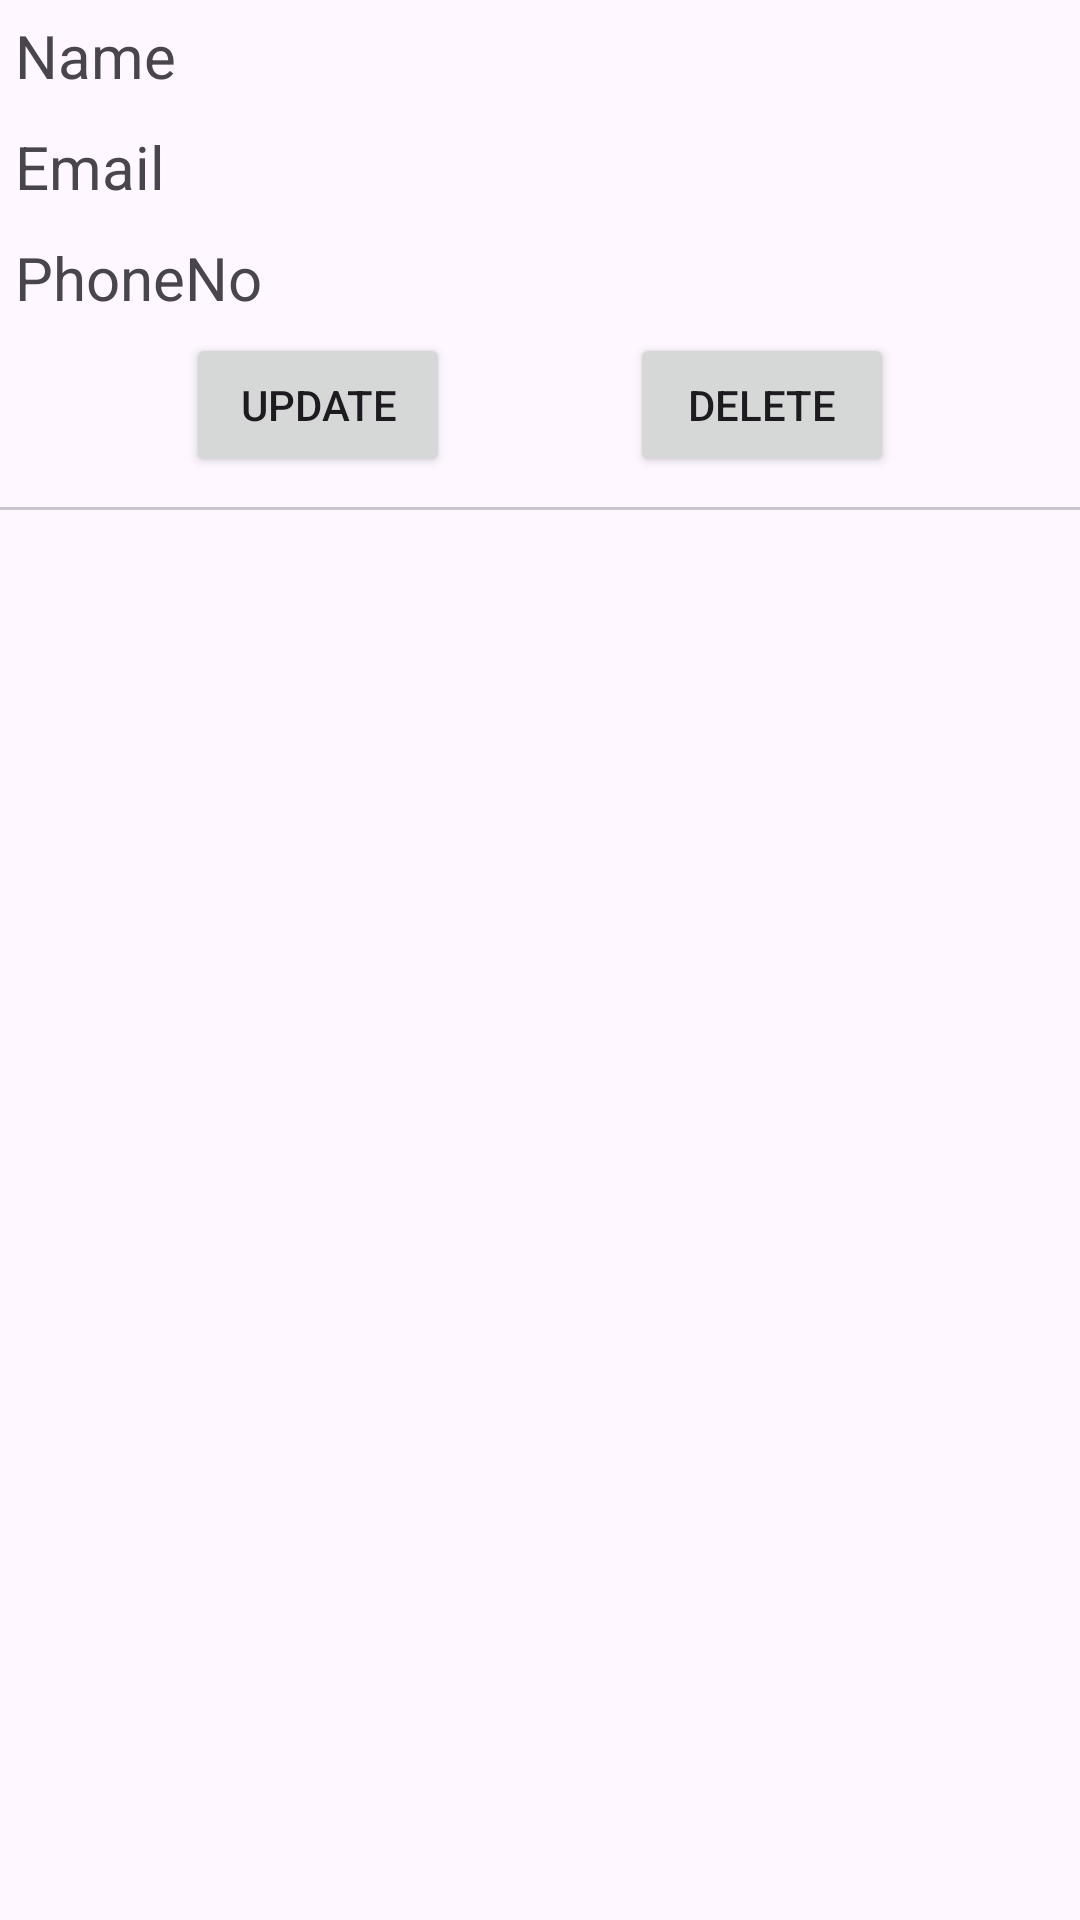

Write the Android layout XML for this screen, with the resource values it uses.
<!-- AndroidManifest.xml: application theme Theme.FirestoreIntegration -->
<!-- res/layout/recycler_item.xml -->
<?xml version="1.0" encoding="utf-8"?>
<LinearLayout xmlns:android="http://schemas.android.com/apk/res/android"
    android:layout_width="match_parent"
    android:layout_height="wrap_content"
    xmlns:app="http://schemas.android.com/apk/res-auto"
    android:orientation="vertical"
    android:id="@+id/lv">

        <TextView
            android:layout_width="match_parent"
            android:layout_height="wrap_content"
            android:id="@+id/tvName"
            android:text="Name"
            android:textSize="20sp"
            android:layout_margin="5dp"/>
        <TextView
            android:layout_width="match_parent"
            android:layout_height="wrap_content"
            android:id="@+id/tvEmail"
            android:text="Email"
            android:textSize="20sp"
            android:layout_margin="5dp"/>
        <TextView
            android:layout_width="match_parent"
            android:layout_height="wrap_content"
            android:id="@+id/tvPhoneNo"
            android:text="PhoneNo"
            android:textSize="20sp"
            android:layout_margin="5dp"/>
        <LinearLayout
            android:layout_width="match_parent"
            android:layout_height="wrap_content"
            android:gravity="center"
            android:orientation="horizontal">
            <Button
                android:layout_width="wrap_content"
                android:layout_height="wrap_content"
                android:id="@+id/btnUpdate"
                android:layout_marginEnd="30dp"
                android:text="Update"
                android:layout_gravity="center"/>
            <Button
                android:layout_width="wrap_content"
                android:layout_height="wrap_content"
                android:id="@+id/btnDelete"
                android:layout_marginStart="30dp"
                android:text="Delete"
                android:layout_gravity="center"/>
    </LinearLayout>
    <com.google.android.material.divider.MaterialDivider
        android:layout_width="match_parent"
        android:layout_marginTop="10dp"
        android:layout_height="wrap_content"/>
</LinearLayout>
<!-- resources referenced by this layout -->
<resources>
  <style name="Theme.FirestoreIntegration" parent="Base.Theme.FirestoreIntegration" />
  <style name="Base.Theme.FirestoreIntegration" parent="Theme.Material3.DayNight.NoActionBar">
          
          
      </style>
</resources>
